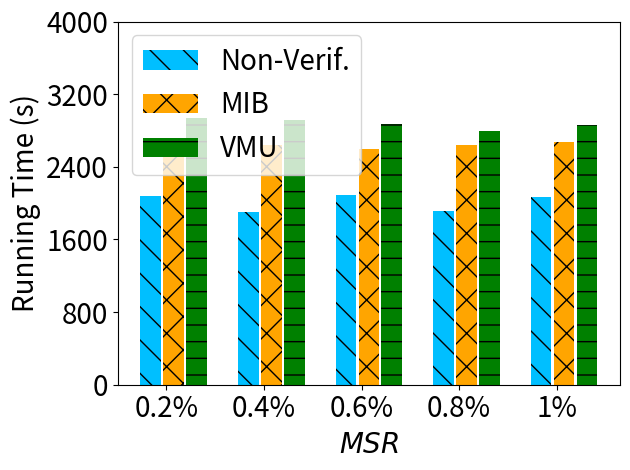

This figure's Python source:
import matplotlib.pyplot as plt
import numpy as np

# [redacted]
labels = ['0.2%', '0.4%', '0.6%', '0.8%', '1%']
unl_fr = [275 , 275, 275, 275, 275]

non_verif = [2077,  1905.1220, 2087.7625, 1912.8423, 2070.21294]

mib = [2656.8421, 2641.20901, 2593.09919, 2638.9209, 2670.21294]

vmu = [2938.3626, 2911.298, 2873.86, 2791.8546, 2862.9156]

x = np.arange(len(labels))  # the label locations
width = 0.6  # the width of the bars
# no_noise = np.around(no_noise,0)
# samping = np.around(samping,0)
# ldp = np.around(ldp,0)


plt.figure()
#plt.subplots(figsize=(8, 5.3))
#plt.bar(x - width / 2 - width / 8 + width / 8, unl_fr, width=0.168, label='Retrain', color='dodgerblue', hatch='/')
#plt.bar(x - width / 2 - width / 8 + width / 8, unl_vbr, width=0.168, label='VBU', color='orange', hatch='\\')
plt.bar(x - width / 8 - width / 7,   non_verif, width=0.21168, label='Non-Verif.', color='deepskyblue', hatch='\\') #unl_vib, width=0.168, label='MCFU$_{w}$', color='palegreen', hatch='/')
plt.bar(x + width / 8, mib, width=0.21168, label='MIB', color='orange', hatch='x')
plt.bar(x + width / 2 - width / 8 + width / 7, vmu, width=0.21168, label='VMU', color='g', hatch='-')


# plt.bar(x - width / 2.5 ,  unl_vbr, width=width/3, label='VBU', color='orange', hatch='\\')
# plt.bar(x,unl_self_r, width=width/3, label='RFU-SS', color='g', hatch='x')
# plt.bar(x + width / 2.5,  unl_hess_r, width=width/3, label='HBU', color='tomato', hatch='-')


# Add some text for labels, title and custom x-axis tick labels, etc.
plt.ylabel('Running Time (s)', fontsize=20)
# ax.set_title('Performance of Different Users n')
plt.xticks(x, labels, fontsize=20)
# ax.set_xticklabels(labels,fontsize=15)

my_y_ticks = np.arange(0, 4002, 800)
plt.yticks(my_y_ticks, fontsize=20)
# ax.set_yticklabels(my_y_ticks,fontsize=15)

plt.legend(loc='upper left', fontsize=20)
plt.xlabel('$\it{MSR}$' ,fontsize=20)
# ax.bar_label(rects1, padding=1)
# ax.bar_label(rects2, padding=3)
# ax.bar_label(rects3, padding=3)

plt.tight_layout()

plt.rcParams['figure.figsize'] = (2.0, 1)
plt.rcParams['image.interpolation'] = 'nearest'
plt.rcParams['figure.subplot.left'] = 0.11
plt.rcParams['figure.subplot.bottom'] = 0.08
plt.rcParams['figure.subplot.right'] = 0.977
plt.rcParams['figure.subplot.top'] = 0.969
plt.savefig('mnist_rt_msr_bar.png', dpi=200)
plt.show()
